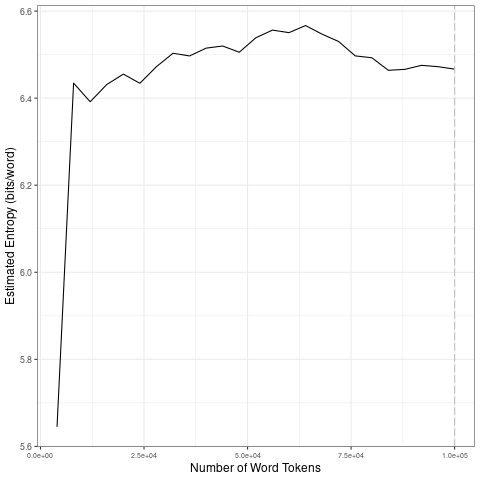

The table this chart was drawn from, first rows:
file, entropy.Corpus.Size, entropy.Entropy, sd.Corpus.Size, sd.SD
data/2021_by_fr/2021-06-12_tokens_1-gram…, 4000, 5.645, 20000, 0.351
data/2021_by_fr/2021-06-12_tokens_1-gram…, 8000, 6.435, 40000, 0.03204
data/2021_by_fr/2021-06-12_tokens_1-gram…, 12000, 6.392, 60000, 0.02125
data/2021_by_fr/2021-06-12_tokens_1-gram…, 16000, 6.431, 80000, 0.03184
data/2021_by_fr/2021-06-12_tokens_1-gram…, 20000, 6.455, 1e+05, 0.004753
data/2021_by_fr/2021-06-12_tokens_1-gram…, 24000, 6.434, 20000, 0.351
data/2021_by_fr/2021-06-12_tokens_1-gram…, 28000, 6.472, 40000, 0.03204
data/2021_by_fr/2021-06-12_tokens_1-gram…, 32000, 6.503, 60000, 0.02125
data/2021_by_fr/2021-06-12_tokens_1-gram…, 36000, 6.497, 80000, 0.03184
data/2021_by_fr/2021-06-12_tokens_1-gram…, 40000, 6.515, 1e+05, 0.004753
data/2021_by_fr/2021-06-12_tokens_1-gram…, 44000, 6.52, 20000, 0.351
data/2021_by_fr/2021-06-12_tokens_1-gram…, 48000, 6.506, 40000, 0.03204
data/2021_by_fr/2021-06-12_tokens_1-gram…, 52000, 6.539, 60000, 0.02125
data/2021_by_fr/2021-06-12_tokens_1-gram…, 56000, 6.556, 80000, 0.03184
data/2021_by_fr/2021-06-12_tokens_1-gram…, 60000, 6.551, 1e+05, 0.004753
data/2021_by_fr/2021-06-12_tokens_1-gram…, 64000, 6.567, 20000, 0.351
data/2021_by_fr/2021-06-12_tokens_1-gram…, 68000, 6.547, 40000, 0.03204
data/2021_by_fr/2021-06-12_tokens_1-gram…, 72000, 6.53, 60000, 0.02125
data/2021_by_fr/2021-06-12_tokens_1-gram…, 76000, 6.497, 80000, 0.03184
data/2021_by_fr/2021-06-12_tokens_1-gram…, 80000, 6.493, 1e+05, 0.004753
data/2021_by_fr/2021-06-12_tokens_1-gram…, 84000, 6.464, 20000, 0.351
data/2021_by_fr/2021-06-12_tokens_1-gram…, 88000, 6.466, 40000, 0.03204
data/2021_by_fr/2021-06-12_tokens_1-gram…, 92000, 6.475, 60000, 0.02125
data/2021_by_fr/2021-06-12_tokens_1-gram…, 96000, 6.472, 80000, 0.03184
data/2021_by_fr/2021-06-12_tokens_1-gram…, 1e+05, 6.467, 1e+05, 0.004753
